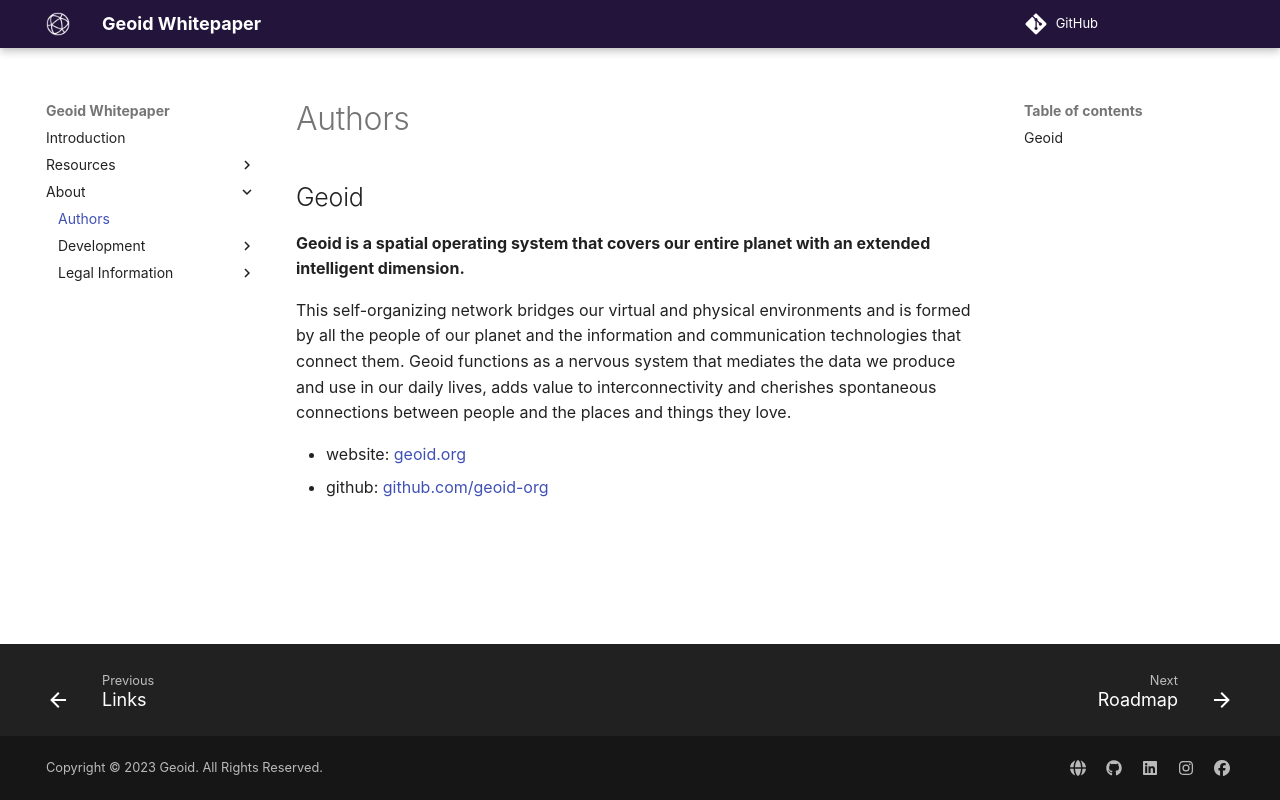

repository: geoid-org/whitepaper · page: about/authors/index.html · generator: mkdocs

# Authors



## Geoid

**Geoid is a spatial operating system that covers our entire planet with an extended intelligent dimension.**

This self-organizing network bridges our virtual and physical environments and is formed by all the people of our planet and the information and communication technologies that connect them. Geoid functions as a nervous system that mediates the data we produce and use in our daily lives, adds value to interconnectivity and cherishes spontaneous connections between people and the places and things they love.

- website: [geoid.org](https://www.geoid.org "Geoid website")
- github: [github.com/geoid-org](https://github.com/geoid-org "Geoid Github")
